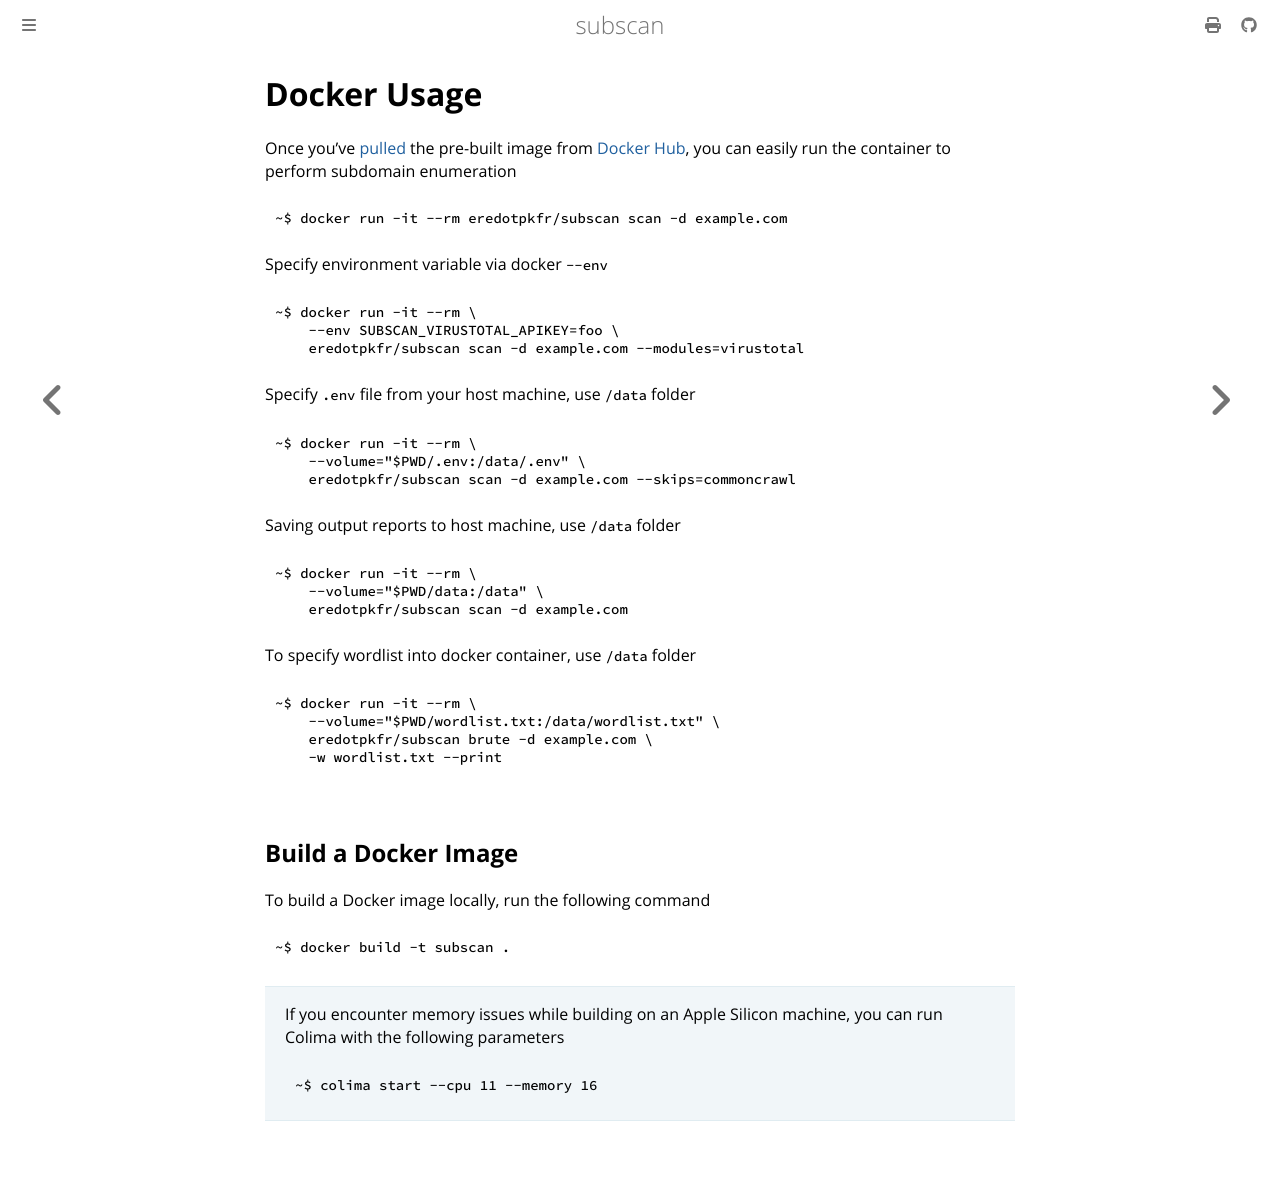

repository: eredotpkfr/subscan · page: user-guide/quickstart/usage/docker.html · generator: mdbook

# Docker Usage

Once you’ve [pulled](../../quickstart/install.md#pull-docker-image) the pre-built image from [Docker Hub](https://hub.docker.com/), you can easily run the container to perform subdomain enumeration

```bash
~$ docker run -it --rm eredotpkfr/subscan scan -d example.com
```

Specify environment variable via docker `--env`

```bash
~$ docker run -it --rm \
    --env SUBSCAN_VIRUSTOTAL_APIKEY=foo \
    eredotpkfr/subscan scan -d example.com --modules=virustotal
```

Specify `.env` file from your host machine, use `/data` folder

```bash
~$ docker run -it --rm \
    --volume="$PWD/.env:/data/.env" \
    eredotpkfr/subscan scan -d example.com --skips=commoncrawl
```

Saving output reports to host machine, use `/data` folder

```bash
~$ docker run -it --rm \
    --volume="$PWD/data:/data" \
    eredotpkfr/subscan scan -d example.com
```

To specify wordlist into docker container, use `/data` folder

```bash
~$ docker run -it --rm \
    --volume="$PWD/wordlist.txt:/data/wordlist.txt" \
    eredotpkfr/subscan brute -d example.com \
    -w wordlist.txt --print
```

## Build a Docker Image

To build a Docker image locally, run the following command

```bash
~$ docker build -t subscan .
```

> If you encounter memory issues while building on an Apple Silicon machine, you can run Colima with the following parameters
>
> ```bash
> ~$ colima start --cpu 11 --memory 16
> ```
